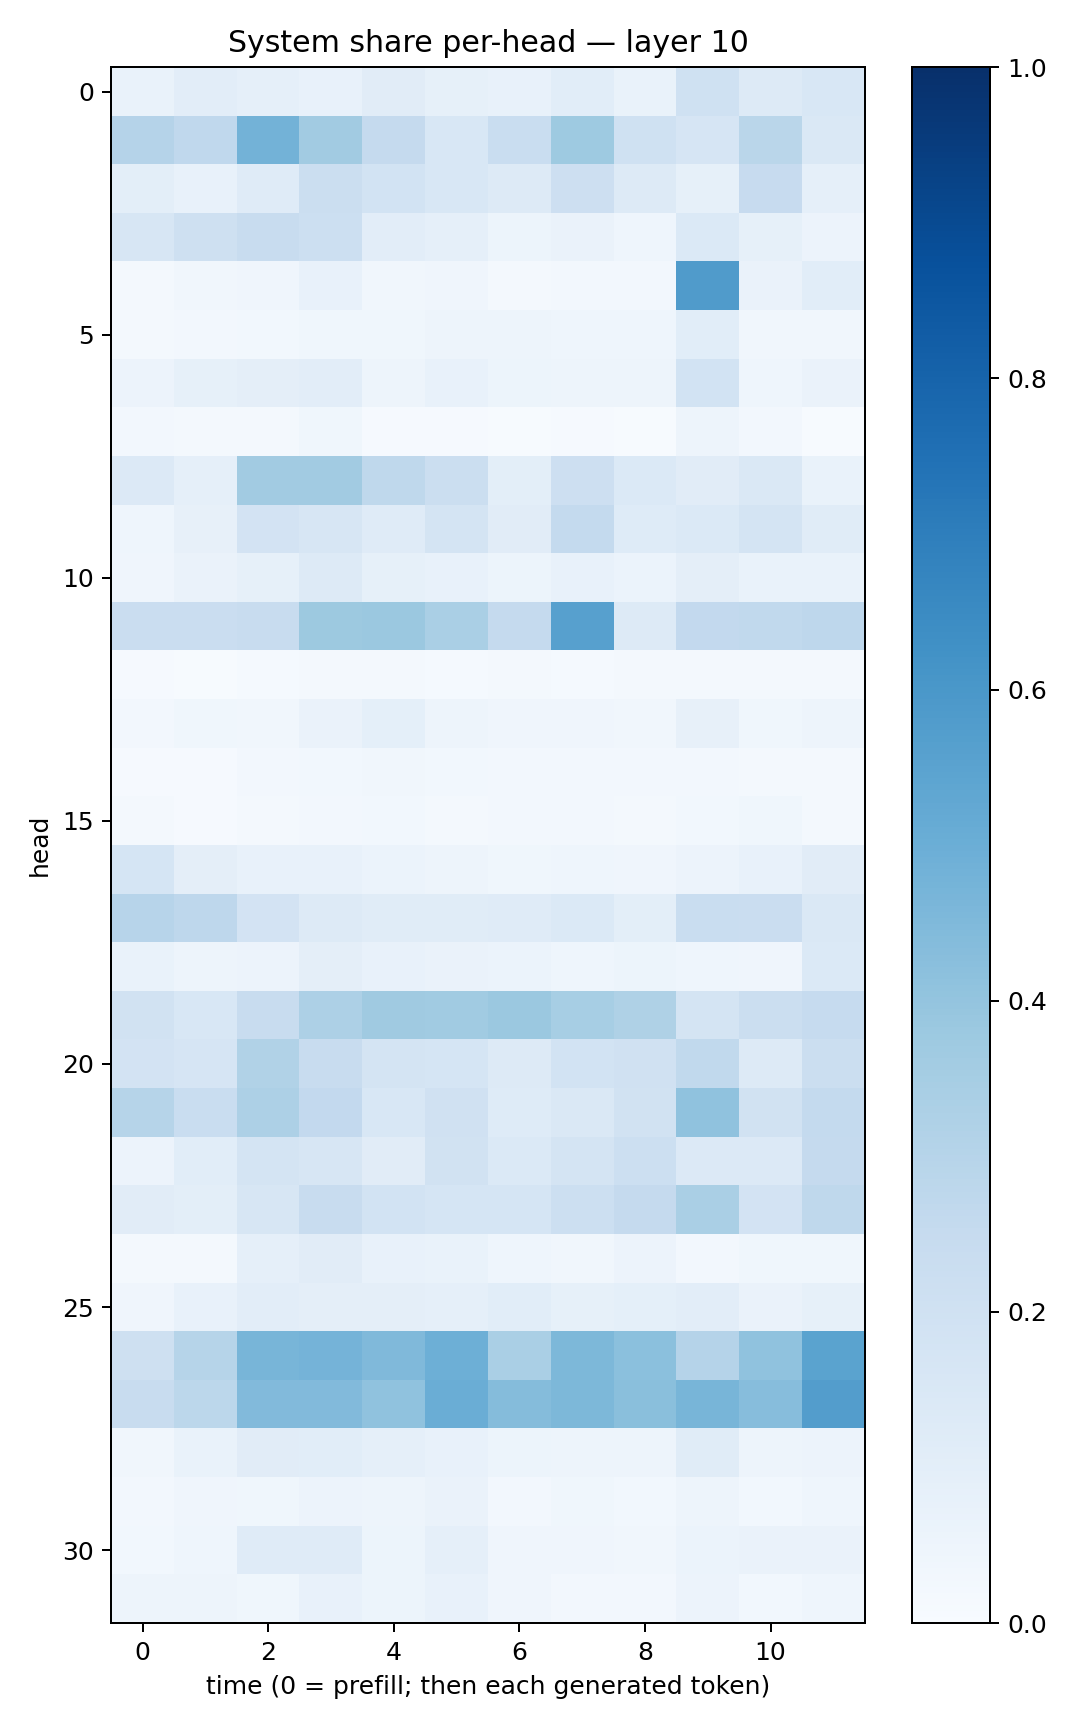

Values plotted in this chart, from the file beside it:
0.0685742, 0.10444556, 0.08818913, 0.07107065, 0.11153852, 0.08218264, 0.07594799, 0.10733775, 0.066589594, 0.1993641, 0.12921076, 0.15431696
0.3036, 0.2695, 0.4775, 0.3601, 0.2524, 0.154, 0.2312, 0.3715, 0.2012, 0.1665, 0.2858, 0.1464
0.09773, 0.07472, 0.1196, 0.2197, 0.1853, 0.1557, 0.1317, 0.2122, 0.1311, 0.0847, 0.2433, 0.08666
0.1641, 0.2039, 0.2413, 0.2176, 0.1031, 0.08646, 0.05372, 0.06386, 0.04504, 0.1371, 0.0842, 0.05628
0.01817, 0.03399, 0.04058, 0.07534, 0.03462, 0.04025, 0.02066, 0.0235, 0.02424, 0.579, 0.06597, 0.108
0.01588, 0.02569, 0.02776, 0.03833, 0.03558, 0.04758, 0.04954, 0.04591, 0.04303, 0.109, 0.03509, 0.03356
0.05858, 0.08433, 0.0949, 0.1024, 0.05072, 0.07359, 0.05438, 0.04916, 0.04823, 0.1862, 0.04353, 0.06259
0.02639, 0.01692, 0.02147, 0.03892, 0.008206, 0.01008, 0.005099, 0.01028, 0.00499, 0.04927, 0.02515, 0.007353
0.1339, 0.08938, 0.3622, 0.36, 0.2696, 0.2235, 0.09852, 0.2118, 0.137, 0.1108, 0.1411, 0.0668
0.04407, 0.08, 0.1832, 0.1631, 0.1183, 0.1731, 0.1105, 0.255, 0.1213, 0.1392, 0.1765, 0.1136
0.04103, 0.06419, 0.08401, 0.1318, 0.08265, 0.07492, 0.05347, 0.07063, 0.06238, 0.09758, 0.06768, 0.06891
0.2298, 0.2278, 0.2388, 0.3775, 0.3813, 0.3366, 0.2507, 0.5614, 0.1325, 0.2584, 0.262, 0.2747
0.01088, 0.007416, 0.01282, 0.01743, 0.01778, 0.01284, 0.01697, 0.01438, 0.02074, 0.01978, 0.01598, 0.0164
0.02411, 0.03854, 0.03262, 0.06352, 0.09105, 0.05074, 0.04229, 0.03929, 0.0318, 0.08067, 0.03572, 0.04824
0.01094, 0.009346, 0.02363, 0.02926, 0.03177, 0.03091, 0.02574, 0.02358, 0.02519, 0.02614, 0.02223, 0.02125
0.01568, 0.01165, 0.01705, 0.02521, 0.02824, 0.02149, 0.0246, 0.02425, 0.0228, 0.031, 0.03614, 0.01749
0.1686, 0.09623, 0.07602, 0.0749, 0.05871, 0.04883, 0.03817, 0.04685, 0.04045, 0.05498, 0.07134, 0.1121
0.2947, 0.2755, 0.1815, 0.1295, 0.1169, 0.1154, 0.1184, 0.1375, 0.09897, 0.2327, 0.2267, 0.1472
0.06898, 0.04754, 0.05645, 0.0955, 0.07721, 0.0642, 0.05947, 0.04425, 0.05364, 0.04308, 0.0393, 0.1381
0.1949, 0.154, 0.2382, 0.3255, 0.371, 0.3633, 0.3792, 0.3438, 0.3231, 0.1784, 0.2254, 0.2466
0.1817, 0.1655, 0.3134, 0.2375, 0.1756, 0.1694, 0.1262, 0.1846, 0.1956, 0.2645, 0.1321, 0.2246
0.2999, 0.2318, 0.3256, 0.2589, 0.1557, 0.1966, 0.1247, 0.1472, 0.194, 0.4096, 0.1923, 0.2542
0.0575, 0.1091, 0.1775, 0.1609, 0.1107, 0.1902, 0.138, 0.1782, 0.2158, 0.1359, 0.1337, 0.2502
0.1118, 0.1012, 0.1575, 0.2392, 0.1864, 0.1685, 0.1706, 0.2159, 0.2517, 0.3376, 0.1812, 0.2724
0.01827, 0.01893, 0.08677, 0.1112, 0.07606, 0.06999, 0.04315, 0.03392, 0.05807, 0.02568, 0.03803, 0.03607
0.03947, 0.07787, 0.102, 0.09543, 0.09419, 0.0886, 0.1064, 0.0831, 0.09092, 0.1037, 0.0664, 0.08526
0.2078, 0.298, 0.467, 0.4731, 0.4475, 0.4944, 0.3363, 0.454, 0.4197, 0.3013, 0.4091, 0.5502
0.2395, 0.2793, 0.4427, 0.4433, 0.4074, 0.502, 0.4374, 0.4541, 0.4229, 0.4663, 0.4315, 0.5737
0.03369, 0.07028, 0.1126, 0.1066, 0.08799, 0.07216, 0.0531, 0.04991, 0.05029, 0.1134, 0.04928, 0.05764
0.0236, 0.03999, 0.03725, 0.05654, 0.04975, 0.06441, 0.02358, 0.03685, 0.02833, 0.05066, 0.02968, 0.04431
0.028, 0.04313, 0.1207, 0.1188, 0.05302, 0.08963, 0.04286, 0.04219, 0.03279, 0.06236, 0.06413, 0.0633
0.04845, 0.0469, 0.03796, 0.07743, 0.05111, 0.07765, 0.03908, 0.02666, 0.02675, 0.05602, 0.02997, 0.04298
